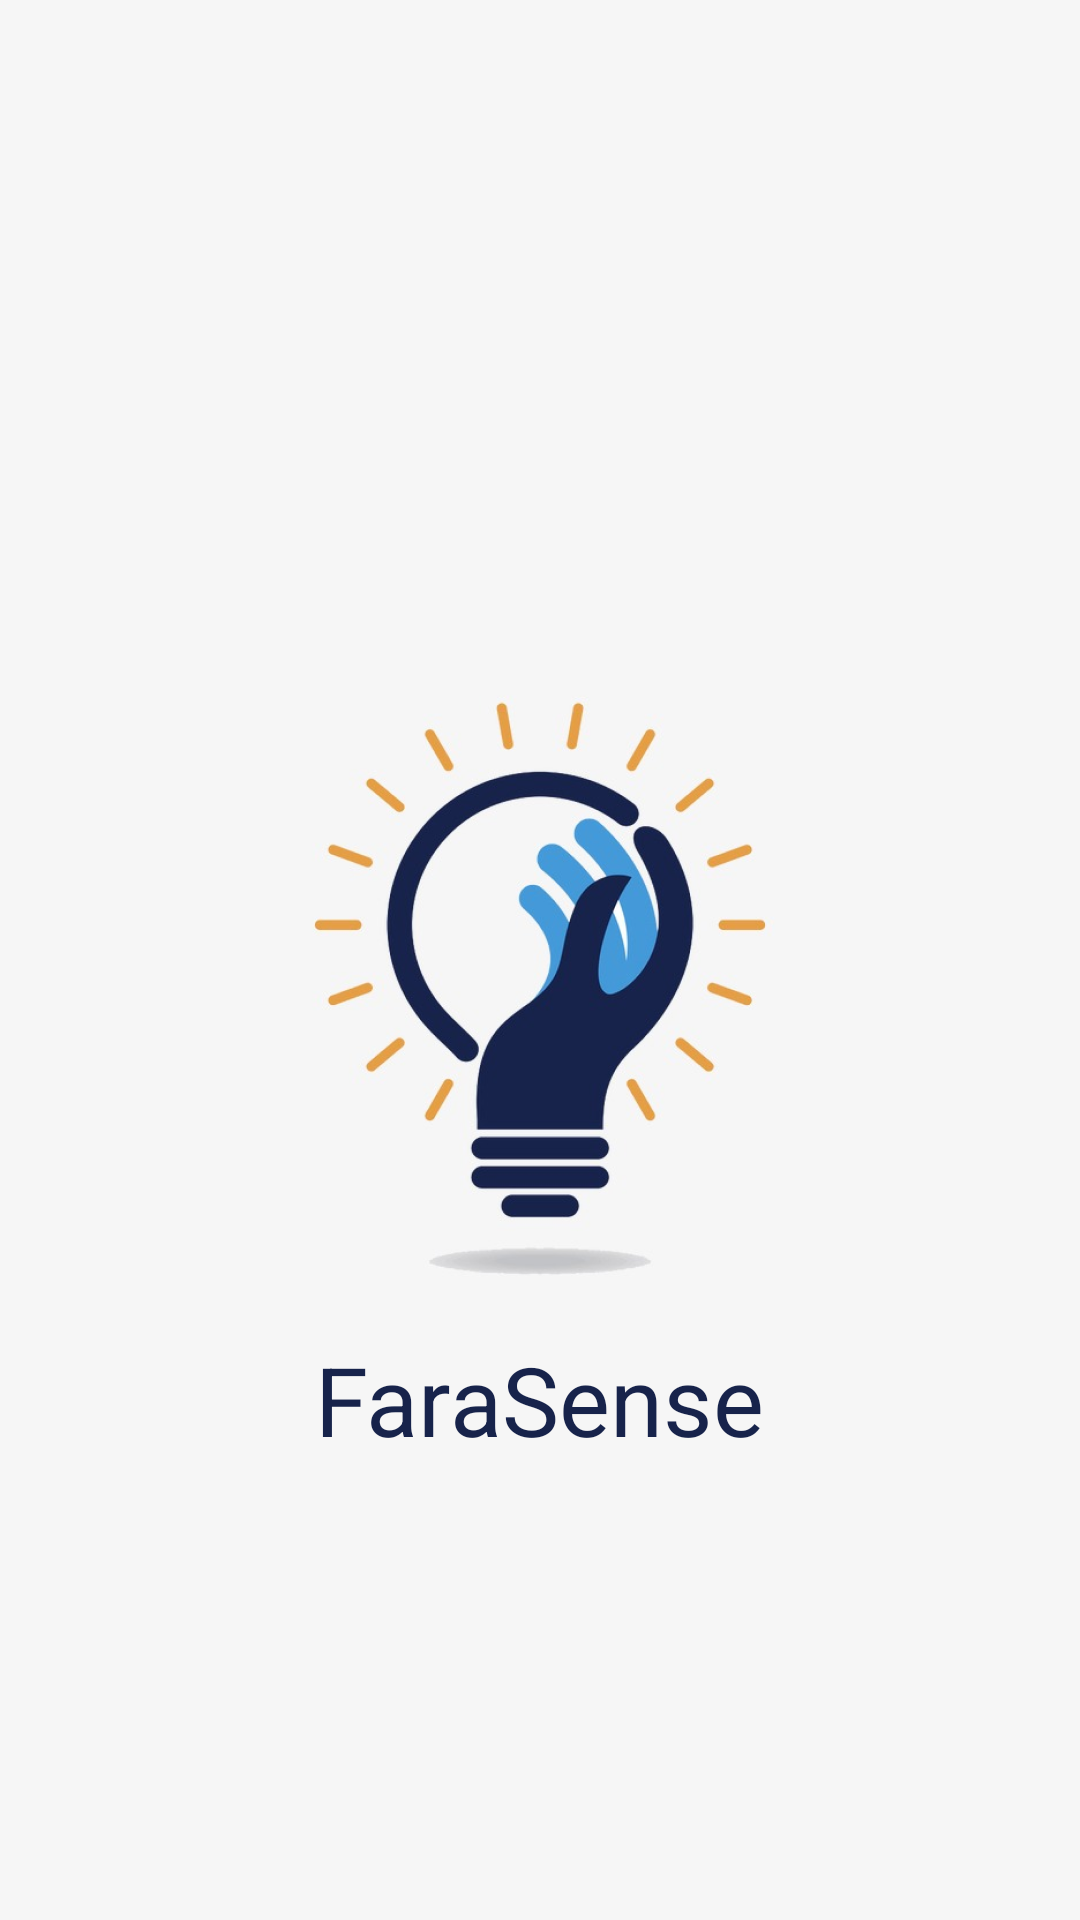

The Android layout XML behind this screen, and the referenced resources:
<!-- AndroidManifest.xml: application theme AppTheme -->
<!-- res/layout/activity_splash.xml -->
<?xml version="1.0" encoding="utf-8"?>
<layout
    xmlns:android="http://schemas.android.com/apk/res/android"
    xmlns:tools="http://schemas.android.com/tools">

    <data class="SplashDataBinding">
        <variable
            name="splash"
            type="farasense.mobile.view_model.SplashViewModel"/>
    </data>

    <android.support.design.widget.CoordinatorLayout
        android:id="@+id/coordinatorLayout"
        android:layout_width="match_parent"
        android:layout_height="match_parent"
        android:background="@color/colorSplash">

        <RelativeLayout
            android:layout_width="match_parent"
            android:layout_height="match_parent">

            <ImageView
                android:id="@+id/logo_farasense"
                android:layout_width="wrap_content"
                android:layout_height="wrap_content"
                android:src="@drawable/logo_farasense"
                android:layout_centerInParent="true"/>

            <TextView
                android:layout_width="wrap_content"
                android:layout_height="wrap_content"
                android:layout_below="@id/logo_farasense"
                android:layout_centerInParent="true"
                android:textSize="@dimen/text_logo"
                android:textColor="@color/colorLogo"
                tools:text="FaraSense"
                android:text="FaraSense"/>

        </RelativeLayout>

    </android.support.design.widget.CoordinatorLayout>

</layout>
<!-- resources referenced by this layout -->
<resources>
  <color name="colorLogo">#17234B</color>
  <color name="colorSplash">#F6F6F6</color>
  <dimen name="text_logo">32dp</dimen>
  <!-- drawable logo_farasense: png bitmap (drawable-hdpi, 54705 bytes) -->
  <style name="AppTheme" parent="Theme.AppCompat.Light.NoActionBar">
          
          <item name="colorPrimary">@color/colorPrimary</item>
          <item name="colorPrimaryDark">@color/colorPrimaryDark</item>
          <item name="colorAccent">@color/colorAccent</item>
      </style>
  <color name="colorPrimary">#566ebc</color>
  <color name="colorPrimaryDark">#3e5399</color>
  <color name="colorAccent">#E39D44</color>
</resources>
